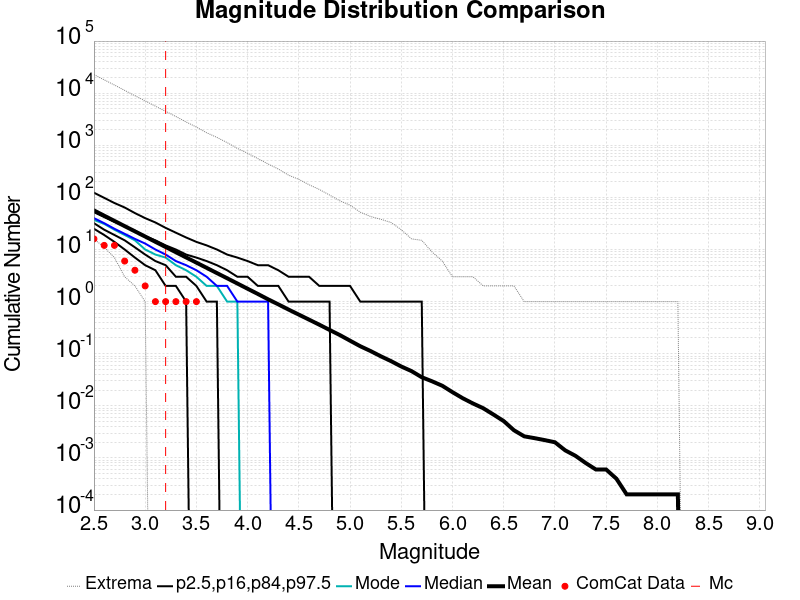

The table this chart was drawn from, first rows:
Magnitude, ComCat Data, Simulation Mean, Simulation Median, Simulation Mode, Simulation Minimum, Simulation Maximum, 2.5 %-ile, 16 %-ile, 84 %-ile, 97.5 %-ile
2.5, 16.0, 56.2, 40.0, 37.0, 16.0, 22721, 25.0, 32.0, 52.0, 123.0
2.6, 12.0, 44.57, 32.0, 31.0, 11.0, 18039, 19.0, 24.0, 42.0, 98.0
2.7, 12.0, 35.36, 25.0, 24.0, 7.0, 14336, 14.0, 19.0, 34.0, 78.0
2.8, 6.0, 28.08, 20.0, 19.0, 3.0, 11310, 10.0, 15.0, 28.0, 64.0
2.9, 4.0, 22.31, 16.0, 15.0, 2.0, 8941, 7.0, 11.0, 23.0, 50.0
3.0, 2.0, 17.73, 13.0, 10.0, 1.0, 7113, 5.0, 8.0, 18.0, 40.0
3.1, 1.0, 14.05, 10.0, 8.0, 0.0, 5632, 4.0, 6.0, 15.0, 33.0
3.2, 1.0, 11.16, 8.0, 7.0, 0.0, 4488, 2.0, 5.0, 12.0, 26.0
3.3, 1.0, 8.867, 6.0, 5.0, 0.0, 3567, 2.0, 3.0, 10.0, 21.0
3.4, 1.0, 7.038, 5.0, 4.0, 0.0, 2800, 1.0, 3.0, 8.0, 17.0
3.5, 1.0, 5.603, 4.0, 3.0, 0.0, 2237, 0.0, 2.0, 7.0, 14.0
3.6, 0.0, 4.446, 3.0, 2.0, 0.0, 1740, 0.0, 1.0, 6.0, 12.0
3.7, 0.0, 3.532, 2.0, 2.0, 0.0, 1418, 0.0, 1.0, 5.0, 10.0
3.8, 0.0, 2.809, 2.0, 1.0, 0.0, 1126, 0.0, 0.0, 4.0, 8.0
3.9, 0.0, 2.228, 1.0, 1.0, 0.0, 871.0, 0.0, 0.0, 3.0, 7.0
4.0, 0.0, 1.766, 1.0, 0.0, 0.0, 703.0, 0.0, 0.0, 3.0, 6.0
4.1, 0.0, 1.402, 1.0, 0.0, 0.0, 555.0, 0.0, 0.0, 2.0, 5.0
4.2, 0.0, 1.107, 1.0, 0.0, 0.0, 438.0, 0.0, 0.0, 2.0, 5.0
4.3, 0.0, 0.885, 0.0, 0.0, 0.0, 350.0, 0.0, 0.0, 2.0, 4.0
4.4, 0.0, 0.7032, 0.0, 0.0, 0.0, 267.0, 0.0, 0.0, 1.0, 3.0
4.5, 0.0, 0.5629, 0.0, 0.0, 0.0, 222.0, 0.0, 0.0, 1.0, 3.0
4.6, 0.0, 0.4507, 0.0, 0.0, 0.0, 175.0, 0.0, 0.0, 1.0, 3.0
4.7, 0.0, 0.3605, 0.0, 0.0, 0.0, 142.0, 0.0, 0.0, 1.0, 2.0
4.8, 0.0, 0.2863, 0.0, 0.0, 0.0, 111.0, 0.0, 0.0, 1.0, 2.0
4.9, 0.0, 0.2282, 0.0, 0.0, 0.0, 86.0, 0.0, 0.0, 0.0, 2.0
5.0, 0.0, 0.178, 0.0, 0.0, 0.0, 71.0, 0.0, 0.0, 0.0, 2.0
5.1, 0.0, 0.1392, 0.0, 0.0, 0.0, 52.0, 0.0, 0.0, 0.0, 1.0
5.2, 0.0, 0.1127, 0.0, 0.0, 0.0, 43.0, 0.0, 0.0, 0.0, 1.0
5.3, 0.0, 0.0894, 0.0, 0.0, 0.0, 38.0, 0.0, 0.0, 0.0, 1.0
5.4, 0.0, 0.0721, 0.0, 0.0, 0.0, 33.0, 0.0, 0.0, 0.0, 1.0
5.5, 0.0, 0.0569, 0.0, 0.0, 0.0, 24.0, 0.0, 0.0, 0.0, 1.0
5.6, 0.0, 0.0464, 0.0, 0.0, 0.0, 16.0, 0.0, 0.0, 0.0, 1.0
5.7, 0.0, 0.0354, 0.0, 0.0, 0.0, 15.0, 0.0, 0.0, 0.0, 1.0
5.8, 0.0, 0.0296, 0.0, 0.0, 0.0, 9.0, 0.0, 0.0, 0.0, 0.0
5.9, 0.0, 0.0243, 0.0, 0.0, 0.0, 6.0, 0.0, 0.0, 0.0, 0.0
6.0, 0.0, 0.0183, 0.0, 0.0, 0.0, 3.0, 0.0, 0.0, 0.0, 0.0
6.1, 0.0, 0.014, 0.0, 0.0, 0.0, 3.0, 0.0, 0.0, 0.0, 0.0
6.2, 0.0, 0.0111, 0.0, 0.0, 0.0, 3.0, 0.0, 0.0, 0.0, 0.0
6.3, 0.0, 0.009, 0.0, 0.0, 0.0, 2.0, 0.0, 0.0, 0.0, 0.0
6.4, 0.0, 0.0068, 0.0, 0.0, 0.0, 2.0, 0.0, 0.0, 0.0, 0.0
6.5, 0.0, 0.0051, 0.0, 0.0, 0.0, 2.0, 0.0, 0.0, 0.0, 0.0
6.6, 0.0, 0.0034, 0.0, 0.0, 0.0, 2.0, 0.0, 0.0, 0.0, 0.0
6.7, 0.0, 0.0026, 0.0, 0.0, 0.0, 1.0, 0.0, 0.0, 0.0, 0.0
6.8, 0.0, 0.0024, 0.0, 0.0, 0.0, 1.0, 0.0, 0.0, 0.0, 0.0
6.9, 0.0, 0.0022, 0.0, 0.0, 0.0, 1.0, 0.0, 0.0, 0.0, 0.0
7.0, 0.0, 0.002, 0.0, 0.0, 0.0, 1.0, 0.0, 0.0, 0.0, 0.0
7.1, 0.0, 0.0014, 0.0, 0.0, 0.0, 1.0, 0.0, 0.0, 0.0, 0.0
7.2, 0.0, 0.0011, 0.0, 0.0, 0.0, 1.0, 0.0, 0.0, 0.0, 0.0
7.3, 0.0, 8.0E-4, 0.0, 0.0, 0.0, 1.0, 0.0, 0.0, 0.0, 0.0
7.4, 0.0, 6.0E-4, 0.0, 0.0, 0.0, 1.0, 0.0, 0.0, 0.0, 0.0
7.5, 0.0, 6.0E-4, 0.0, 0.0, 0.0, 1.0, 0.0, 0.0, 0.0, 0.0
7.6, 0.0, 4.0E-4, 0.0, 0.0, 0.0, 1.0, 0.0, 0.0, 0.0, 0.0
7.7, 0.0, 2.0E-4, 0.0, 0.0, 0.0, 1.0, 0.0, 0.0, 0.0, 0.0
7.8, 0.0, 2.0E-4, 0.0, 0.0, 0.0, 1.0, 0.0, 0.0, 0.0, 0.0
7.9, 0.0, 2.0E-4, 0.0, 0.0, 0.0, 1.0, 0.0, 0.0, 0.0, 0.0
8.0, 0.0, 2.0E-4, 0.0, 0.0, 0.0, 1.0, 0.0, 0.0, 0.0, 0.0
8.1, 0.0, 2.0E-4, 0.0, 0.0, 0.0, 1.0, 0.0, 0.0, 0.0, 0.0
8.2, 0.0, 2.0E-4, 0.0, 0.0, 0.0, 1.0, 0.0, 0.0, 0.0, 0.0
8.3, 0.0, 0.0, 0.0, 0.0, 0.0, 0.0, 0.0, 0.0, 0.0, 0.0
8.4, 0.0, 0.0, 0.0, 0.0, 0.0, 0.0, 0.0, 0.0, 0.0, 0.0
... 6 more rows
